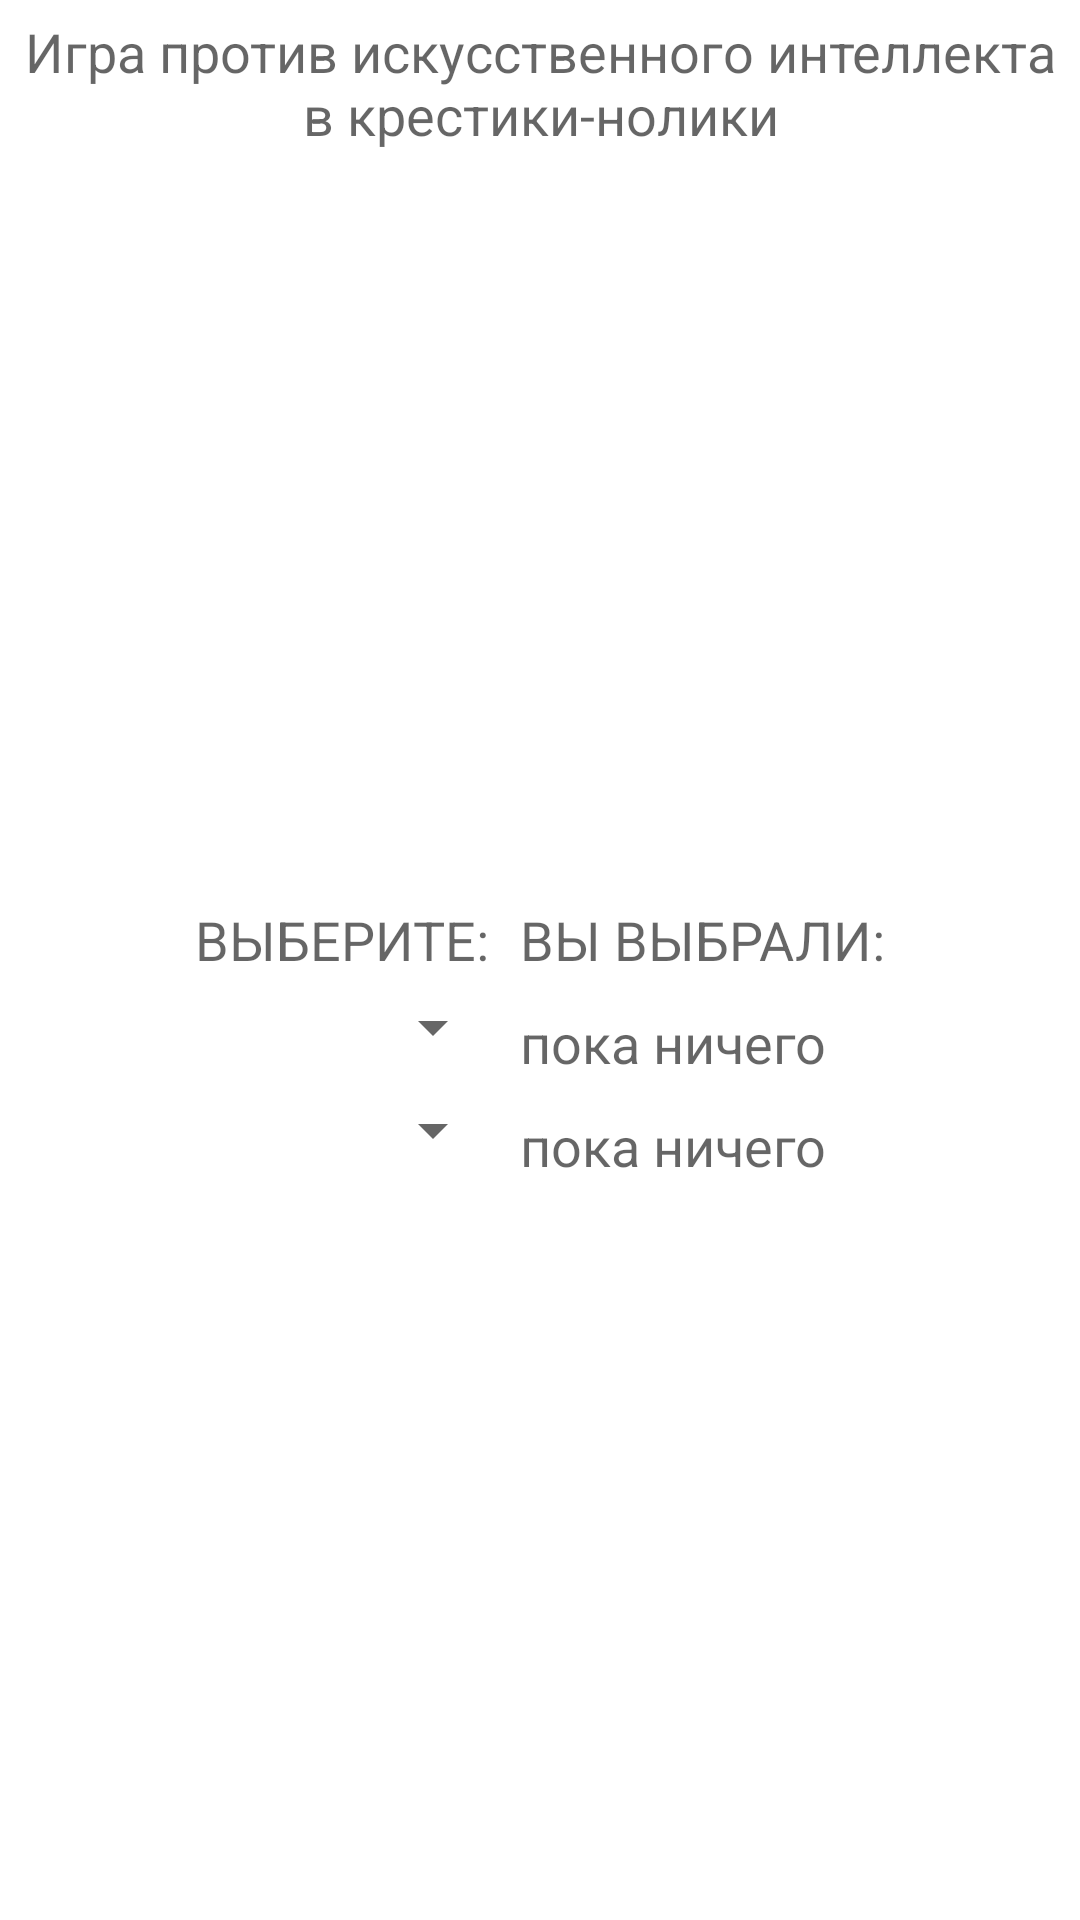

Here is an Android app screen rendered from its layout file. Give the layout XML and the strings, colors and styles it references.
<!-- AndroidManifest.xml: application theme Theme.ShProject -->
<!-- res/layout/activity_main.xml -->
<?xml version="1.0" encoding="utf-8"?>
<LinearLayout xmlns:android="http://schemas.android.com/apk/res/android"
    xmlns:app="http://schemas.android.com/apk/res-auto"
    xmlns:tools="http://schemas.android.com/tools"
    android:id="@+id/linearLayout_main"
    android:layout_width="match_parent"
    android:layout_height="wrap_content"
    android:orientation="vertical"
    tools:context=".MainActivity">
    <TextView
        android:id="@+id/title"
        android:layout_width="match_parent"
        android:layout_height="wrap_content"
        android:padding="5dp"
        android:text="Игра против искусственного интеллекта в крестики-нолики"
        android:textAlignment="center"
        android:textAppearance="?android:attr/textAppearanceMedium"></TextView>

    <FrameLayout
        android:id="@+id/FrameLayout"
        android:layout_width="match_parent"
        android:layout_height="match_parent"
        android:orientation="horizontal" >

    <TableLayout
        android:id="@+id/tabla_cuerpo"
        android:layout_width="wrap_content"
        android:layout_height="wrap_content"
        android:layout_gravity="center"
        >

        <TableRow
            android:id="@+id/tableRow0"
            android:layout_width="match_parent"
            android:layout_height="wrap_content">
            <TextView
                android:id="@+id/id_cad_details_dialog_value01"
                android:layout_width="wrap_content"
                android:layout_height="wrap_content"
                android:padding="5dp"
                android:text="Выберите:"
                android:textAllCaps="true"
                android:textAppearance="?android:attr/textAppearanceMedium"></TextView>
            <TextView
                android:id="@+id/id_cad_details_dialog_value02"
                android:layout_width="wrap_content"
                android:layout_height="wrap_content"
                android:padding="5dp"
                android:text="Вы выбрали:"
                android:textAllCaps="true"
                android:textAppearance="?android:attr/textAppearanceMedium"></TextView>
        </TableRow>

        <TableRow
            android:id="@+id/tableRow1"
            android:layout_width="match_parent"
            android:layout_height="wrap_content">
            <Spinner
                android:id="@+id/spinner1"
                android:layout_width="wrap_content"
                android:layout_height="wrap_content"
                app:layout_constraintLeft_toLeftOf="parent"
                app:layout_constraintTop_toTopOf="parent" />
            <TextView
                android:id="@+id/id_cad_details_dialog_value1"
                android:layout_width="wrap_content"
                android:layout_height="wrap_content"
                android:padding="5dp"
                android:text="пока ничего"
                android:textAppearance="?android:attr/textAppearanceMedium"></TextView>
        </TableRow>

        <TableRow
            android:id="@+id/tableRow2"
            android:layout_width="match_parent"
            android:layout_height="wrap_content">
            <Spinner
                android:id="@+id/spinner2"
                android:layout_width="wrap_content"
                android:layout_height="wrap_content"
                app:layout_constraintLeft_toLeftOf="parent"
                app:layout_constraintTop_toTopOf="parent" />
            <TextView
                android:id="@+id/id_cad_details_dialog_value2"
                android:layout_width="wrap_content"
                android:layout_height="wrap_content"
                android:padding="5dp"
                android:text="пока ничего"
                android:textAppearance="?android:attr/textAppearanceMedium"></TextView>
        </TableRow>

    </TableLayout>

    </FrameLayout>

    <Button
        android:id="@+id/button"
        android:layout_width="match_parent"
        android:layout_height="wrap_content"
        android:text="Играть" />
</LinearLayout>
<!-- resources referenced by this layout -->
<resources>
  <style name="Theme.ShProject" parent="Theme.MaterialComponents.DayNight.DarkActionBar">
          
          <item name="colorPrimary">@color/purple_500</item>
          <item name="colorPrimaryVariant">@color/purple_700</item>
          <item name="colorOnPrimary">@color/white</item>
          
          <item name="colorSecondary">@color/teal_200</item>
          <item name="colorSecondaryVariant">@color/teal_700</item>
          <item name="colorOnSecondary">@color/black</item>
          
          <item name="android:statusBarColor" tools:targetApi="l">?attr/colorPrimaryVariant</item>
          
      </style>
  <!-- not gathered from this repository: default colours our renderer supplied (Android Studio template values) -->
  <color name="purple_500">#FF6200EE</color>
  <color name="purple_700">#FF3700B3</color>
  <color name="teal_200">#FF03DAC5</color>
  <color name="teal_700">#FF018786</color>
  <color name="black">#FF000000</color>
  <color name="white">#FFFFFFFF</color>
</resources>
